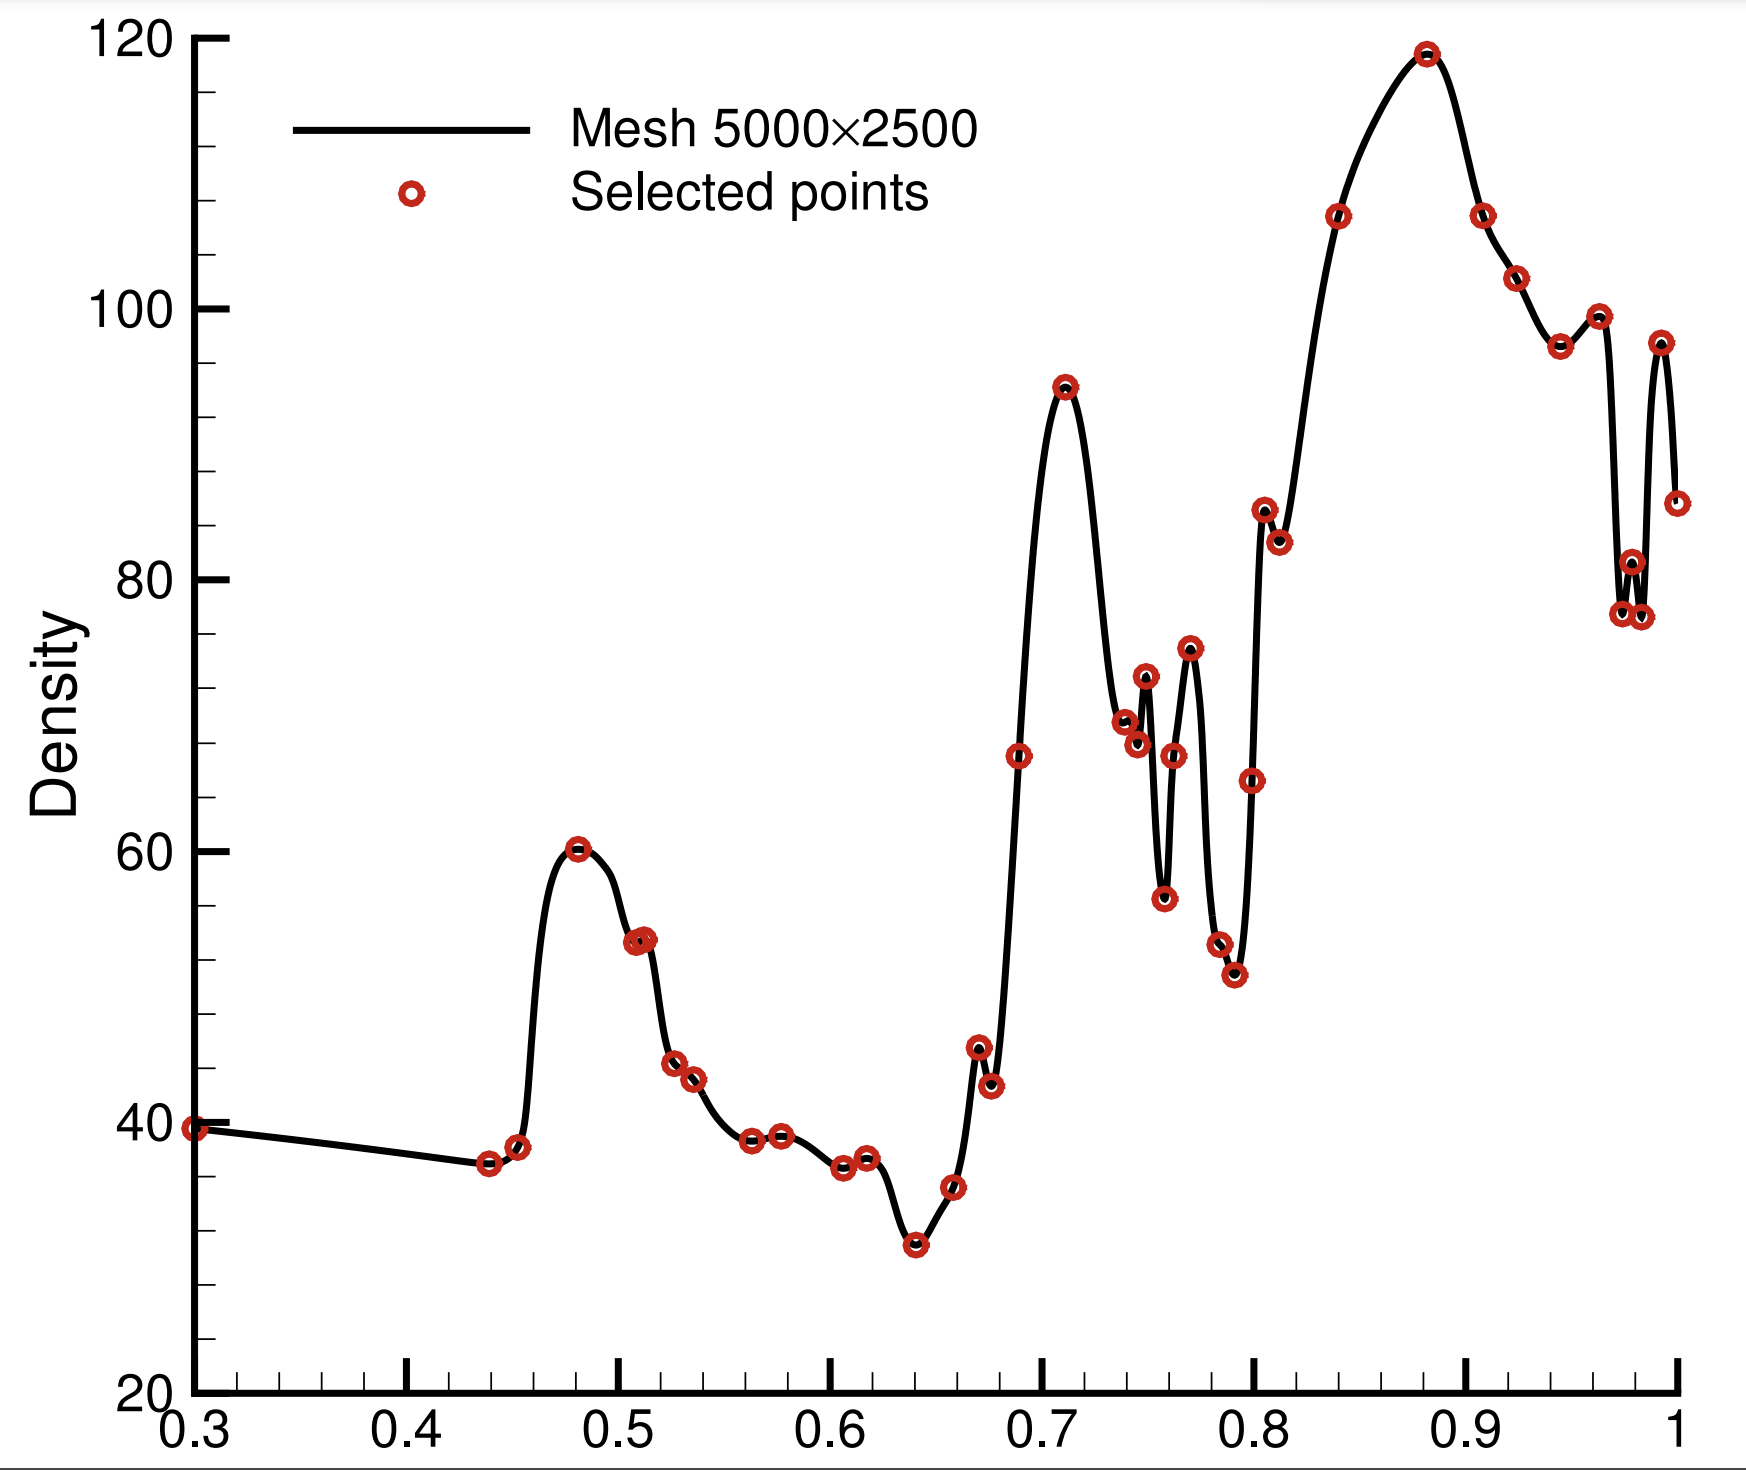

Values plotted in this chart, from the file beside it:
0.299147, 39.5716
0.4395, 36.91
0.4466, 37.28
0.4513, 38.09
0.4546, 38.91
0.457, 41.34
0.4618, 51.46
0.4651, 55.38
0.4717, 59.07
0.476, 59.81
0.4817, 60.18
0.4921, 59.29
0.4963, 58.33
0.5043, 54.12
0.5067, 53.16
0.5142, 53.75
0.5251, 44.89
0.5378, 43.04
0.5482, 40.24
0.5591, 38.46
0.5643, 38.69
0.5761, 39.05
0.5827, 38.83
0.5921, 38.09
0.6006, 36.77
0.6068, 36.54
0.6144, 37.13
0.6177, 37.28
0.6247, 36.62
0.6299, 34.33
0.6342, 32.33
0.6389, 31
0.6408, 31
0.6588, 35.07
0.6702, 45.41
0.6768, 42.67
0.6896, 67.05
0.7035, 90.75
0.7063, 92.75
0.7101, 94.08
0.7129, 94.15
0.7223, 88.39
0.7313, 75.02
0.7355, 70.66
0.7379, 69.56
0.7431, 69.93
0.7454, 67.93
0.7492, 72.81
0.7544, 62.39
0.7558, 58.4
0.7591, 56.71
0.7629, 67.12
0.7714, 74.87
0.778, 60.77
0.7813, 53.6
0.7813, 55.6
0.7869, 52.87
0.7902, 51.09
0.8002, 65.2
0.8036, 83.88
0.806, 85.14
... 24 more rows
